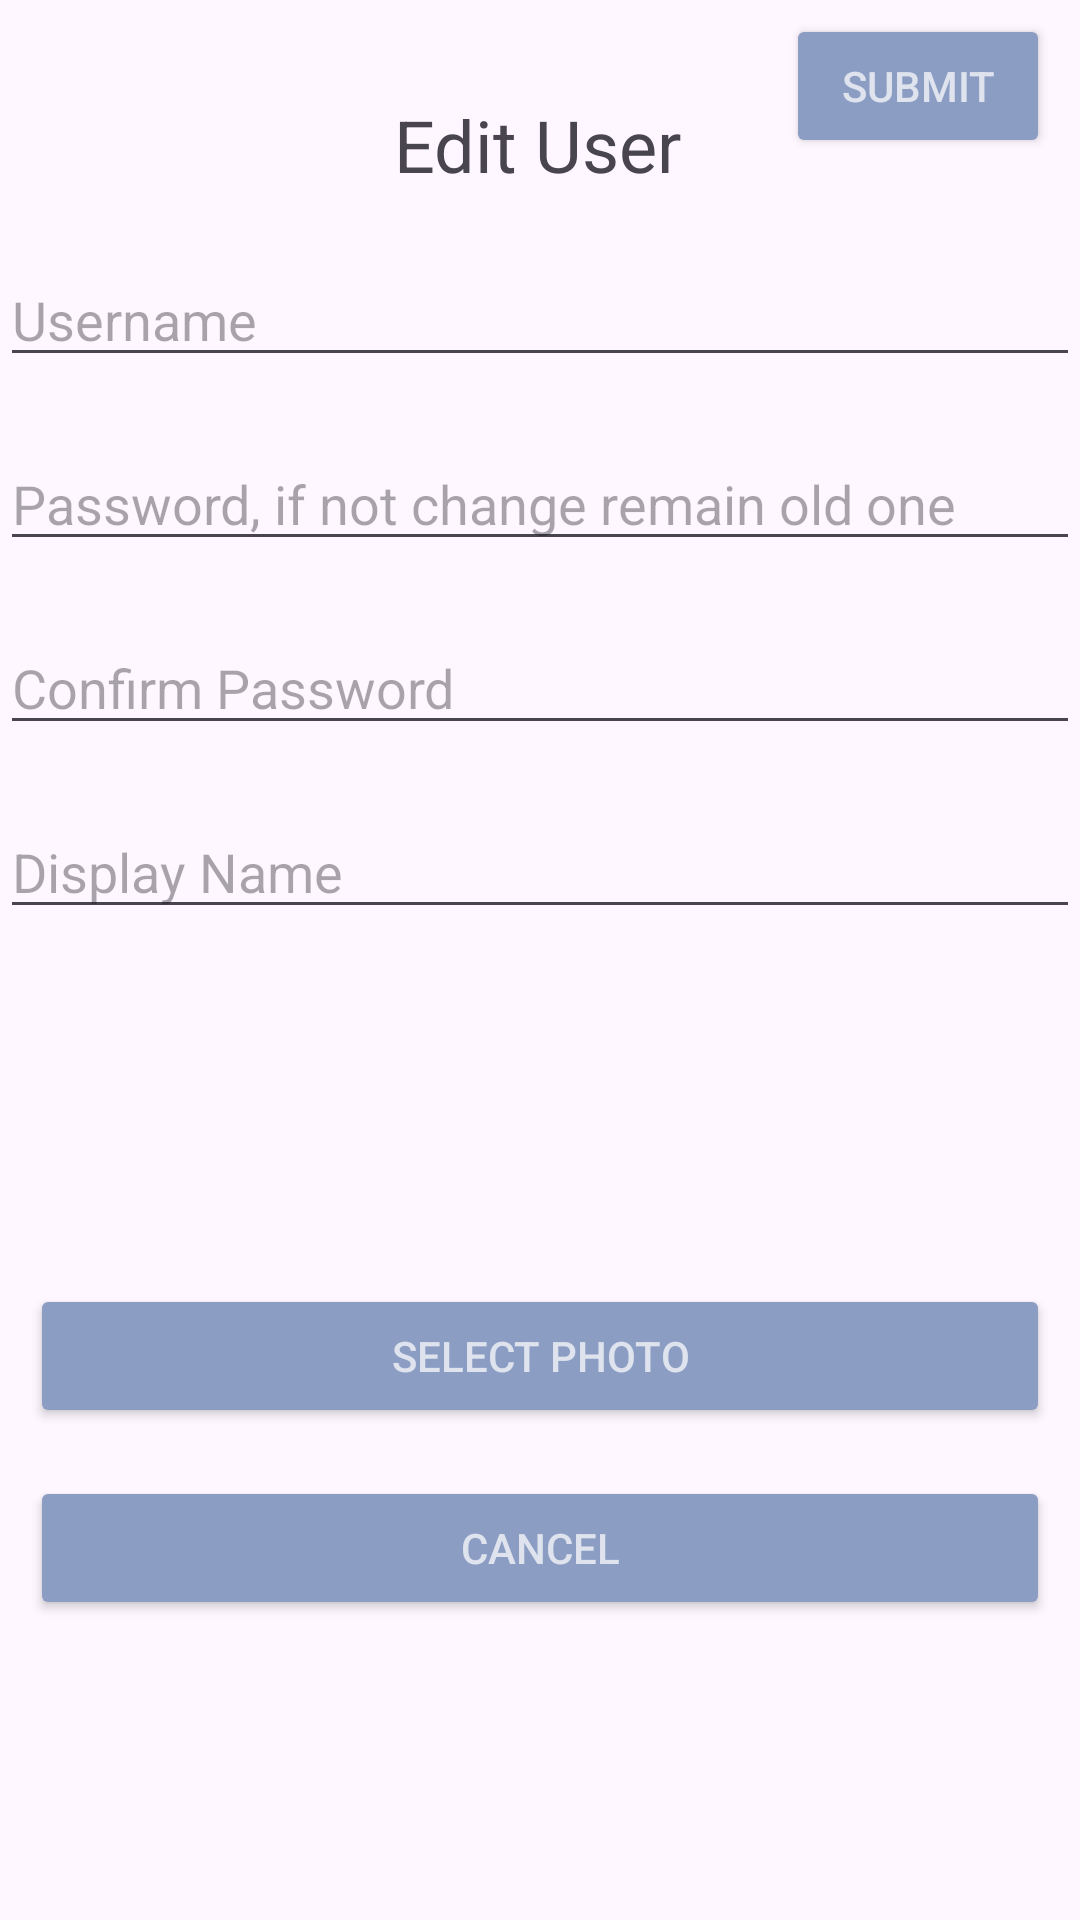

Android layout source for this screen:
<!-- AndroidManifest.xml: application theme Theme.AndroidFacebook -->
<!-- res/layout/activity_edit_user.xml -->
<?xml version="1.0" encoding="utf-8"?>
<androidx.constraintlayout.widget.ConstraintLayout xmlns:android="http://schemas.android.com/apk/res/android"
    xmlns:app="http://schemas.android.com/apk/res-auto"
    xmlns:tools="http://schemas.android.com/tools"
    android:layout_width="match_parent"
    android:layout_height="match_parent"
    tools:context=".addspages.EditUser">

    <Button
        android:id="@+id/btnSubmit"
        android:layout_width="wrap_content"
        android:layout_height="wrap_content"
        android:layout_marginTop="10dp"
        android:layout_marginEnd="10dp"
        android:layout_marginBottom="37dp"
        android:backgroundTint="@color/colorPrimaryLight"
        android:text="@string/submit"
        android:textColor="@color/colorAccentDark"
        app:layout_constraintBottom_toTopOf="@+id/username"
        app:layout_constraintEnd_toEndOf="parent"
        app:layout_constraintTop_toTopOf="parent" />

    <TextView
        android:id="@+id/title"
        android:layout_width="wrap_content"
        android:layout_height="wrap_content"
        android:layout_marginTop="32dp"
        android:text="Edit User"
        android:textSize="24sp"
        app:layout_constraintEnd_toEndOf="parent"
        app:layout_constraintHorizontal_bias="0.498"
        app:layout_constraintStart_toStartOf="parent"
        app:layout_constraintTop_toTopOf="parent" />

    <EditText
        android:id="@+id/username"
        android:layout_width="match_parent"
        android:layout_height="wrap_content"
        android:layout_marginTop="20dp"
        android:hint="Username"
        app:layout_constraintTop_toBottomOf="@id/title"
        tools:layout_editor_absoluteX="16dp" />

    <EditText
        android:id="@+id/password"
        android:layout_width="match_parent"
        android:layout_height="wrap_content"
        android:layout_marginTop="20dp"
        android:hint="Password, if not change remain old one"
        android:inputType="textPassword"
        app:layout_constraintTop_toBottomOf="@id/username"
        tools:layout_editor_absoluteX="0dp" />

    <EditText
        android:id="@+id/confirm_password"
        android:layout_width="match_parent"
        android:layout_height="wrap_content"
        android:layout_marginTop="20dp"
        android:hint="Confirm Password"
        android:inputType="textPassword"
        app:layout_constraintTop_toBottomOf="@id/password"
        tools:layout_editor_absoluteX="0dp" />

    <EditText
        android:id="@+id/display_name"
        android:layout_width="match_parent"
        android:layout_height="wrap_content"
        android:layout_marginTop="20dp"
        android:hint="Display Name"
        app:layout_constraintTop_toBottomOf="@id/confirm_password"
        tools:layout_editor_absoluteX="0dp" />

    <RelativeLayout
        android:layout_width="match_parent"
        android:layout_height="wrap_content"
        android:layout_marginTop="45dp"
        app:layout_constraintBottom_toTopOf="@+id/btnSelectPhoto"
        app:layout_constraintTop_toTopOf="@+id/display_name">

        <ImageView
            android:id="@+id/selectedImage"
            android:layout_width="match_parent"
            android:layout_height="250dp"
            android:contentDescription="@string/selected_image" />

        <Button
            android:id="@+id/btnPhotoDel"
            android:layout_width="100dp"
            android:layout_height="wrap_content"
            android:layout_alignParentStart="true"
            android:layout_centerVertical="true"
            android:visibility="gone"
            android:backgroundTint="@color/colorPrimaryLight"
            android:textColor="@color/colorAccentDark"
            android:text="@string/delete_photo" />
    </RelativeLayout>

    <Button
        android:id="@+id/btnSelectPhoto"
        android:layout_width="340dp"
        android:layout_height="wrap_content"
        android:layout_marginBottom="164dp"
        android:backgroundTint="@color/colorPrimaryLight"
        android:text="@string/select_photo"
        android:textColor="@color/colorAccentDark"
        android:onClick="onAddPicToPostClick"
        app:layout_constraintBottom_toBottomOf="parent"
        app:layout_constraintEnd_toEndOf="parent"
        app:layout_constraintStart_toStartOf="parent"
        tools:ignore="MissingConstraints" />


    <Button
        android:id="@+id/btnCancel"
        android:layout_width="340dp"
        android:layout_height="wrap_content"
        android:layout_marginTop="16dp"
        android:backgroundTint="@color/colorPrimaryLight"
        android:text="@string/cancel"
        android:textColor="@color/colorAccentDark"
        app:layout_constraintTop_toBottomOf="@id/btnSelectPhoto"
        app:layout_constraintStart_toStartOf="parent"
        app:layout_constraintEnd_toEndOf="parent" />

</androidx.constraintlayout.widget.ConstraintLayout>
<!-- resources referenced by this layout -->
<resources>
  <color name="colorAccentDark">#dfe3ee</color>
  <color name="colorPrimaryLight">#8b9dc3</color>
  <string name="cancel">Cancel</string>
  <string name="delete_photo">Delete photo</string>
  <string name="select_photo">Select Photo</string>
  <string name="selected_image">selected_image</string>
  <string name="submit">Submit</string>
  <style name="Theme.AndroidFacebook" parent="Base.Theme.AndroidFacebook" />
  <style name="Base.Theme.AndroidFacebook" parent="Theme.Material3.DayNight.NoActionBar">
          
          
      </style>
</resources>
